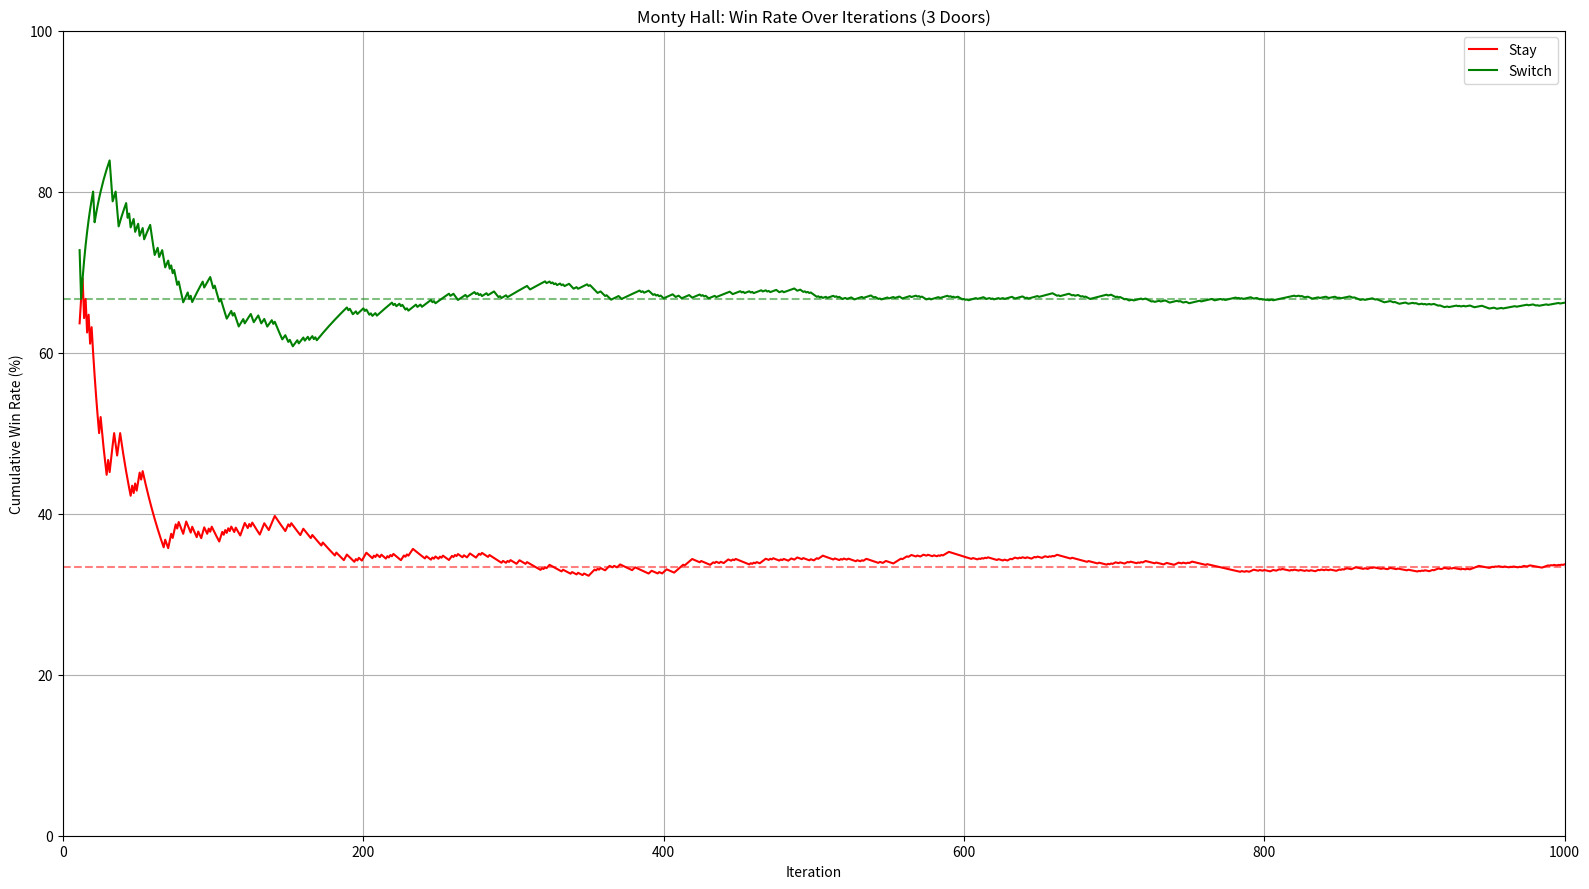

Source code (Python):
import matplotlib.pyplot as plt
import numpy as np

np.random.seed(42)
iterations = 1000
door_count = 3
skip = 10

def simulate(strategy, iterations, door_count):
    wins = []
    win_count = 0
    for i in range(1, iterations + 1):
        car = np.random.randint(door_count)
        choice = np.random.randint(door_count)
        if strategy == 'stay':
            win = (choice == car)
        else:
            win = (choice != car)
        win_count += win
        wins.append(win_count / i * 100)
    return wins

stay_win_rate = simulate('stay', iterations, door_count)
switch_win_rate = simulate('switch', iterations, door_count)

plt.figure(figsize=(16, 9))
x = np.arange(skip + 1, iterations + 1)
plt.axhline(33.33, color='red', linestyle='--', alpha=0.5)
plt.axhline(66.67, color='green', linestyle='--', alpha=0.5)
plt.plot(x, stay_win_rate[skip:], label='Stay', color='red')
plt.plot(x, switch_win_rate[skip:], label='Switch', color='green')
plt.xlabel('Iteration')
plt.ylabel('Cumulative Win Rate (%)')
plt.title('Monty Hall: Win Rate Over Iterations (3 Doors)')
plt.legend()
plt.xlim(0, iterations)
plt.ylim(0, 100)
plt.tight_layout()
plt.grid(True)
plt.savefig('monty_hall_winrate_over_time_3doors.svg')
plt.show()
